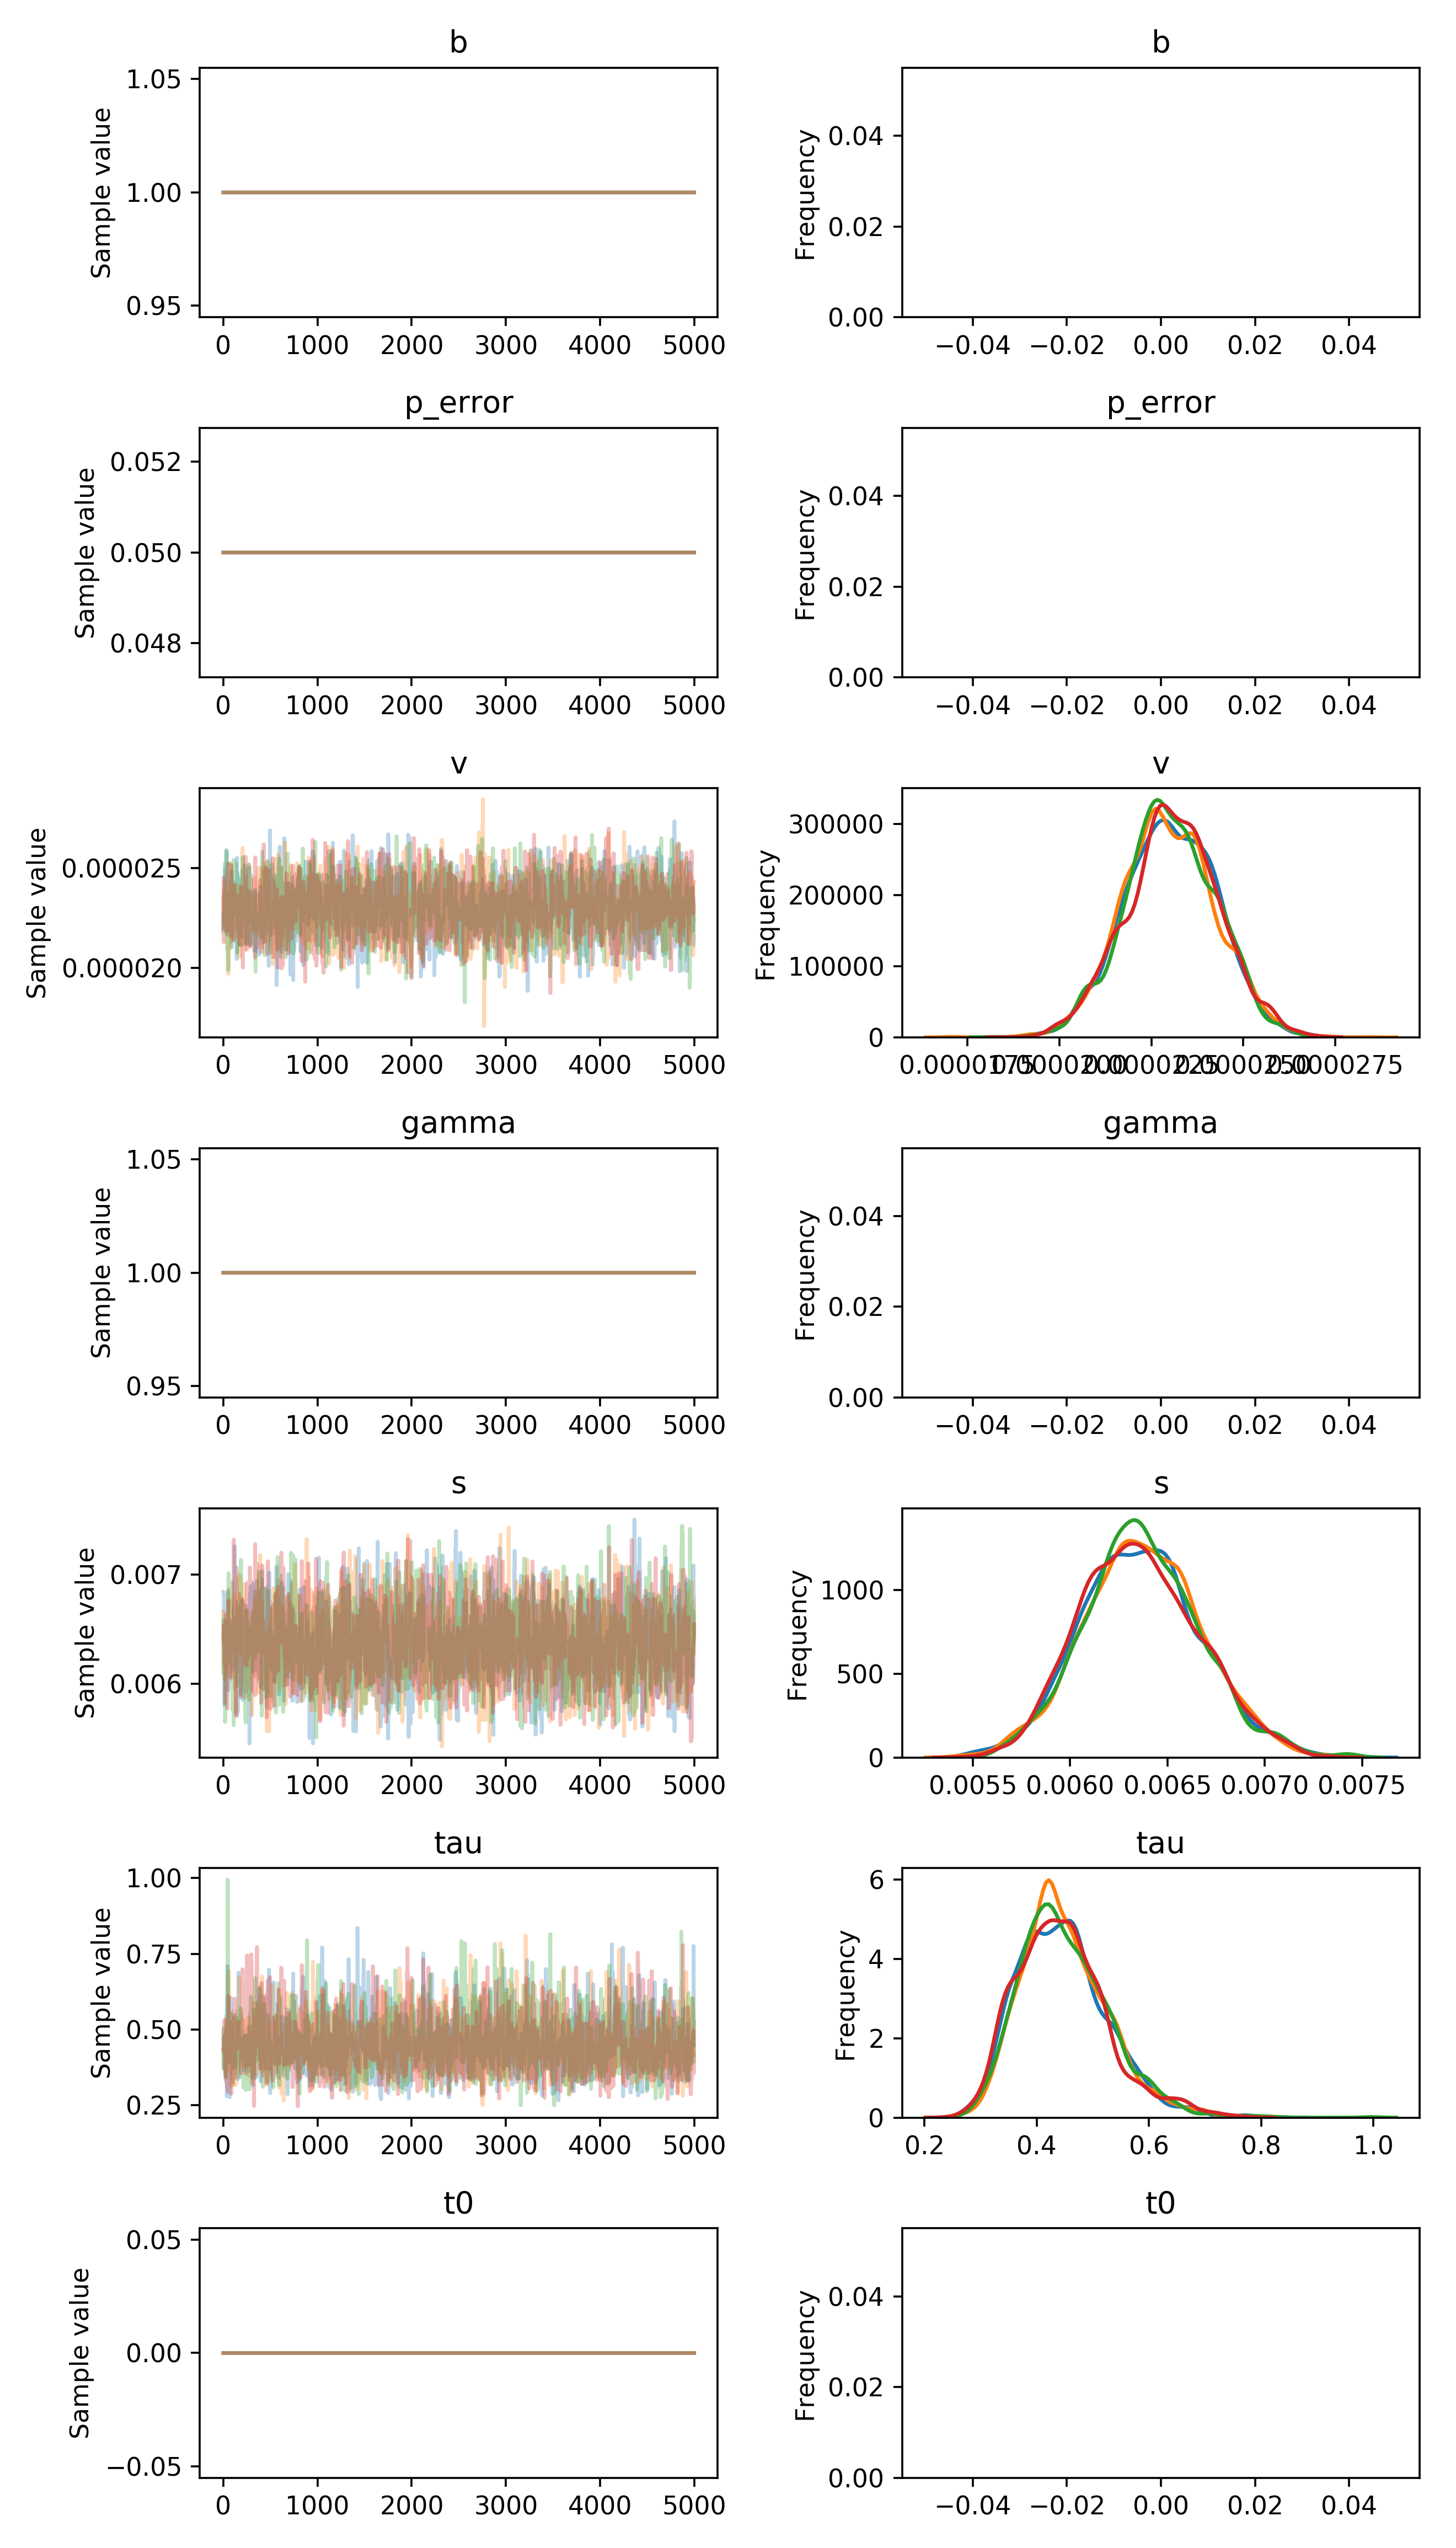

The data file committed next to this chart (first rows):
, b, p_error, v__0_0, gamma__0_0, s__0_0, tau__0_0, t0__0_0
0, 1.0, 0.05, 2.2723025683023192e-05, 1.0, 0.006842, 0.4671, 0.0
1, 1.0, 0.05, 2.19815712140927e-05, 1.0, 0.006842, 0.4671, 0.0
2, 1.0, 0.05, 2.215061702472035e-05, 1.0, 0.006842, 0.4671, 0.0
3, 1.0, 0.05, 2.215061702472035e-05, 1.0, 0.006832, 0.4671, 0.0
4, 1.0, 0.05, 2.215061702472035e-05, 1.0, 0.006832, 0.4671, 0.0
5, 1.0, 0.05, 2.215061702472035e-05, 1.0, 0.006832, 0.4671, 0.0
6, 1.0, 0.05, 2.215061702472035e-05, 1.0, 0.006832, 0.4671, 0.0
7, 1.0, 0.05, 2.215061702472035e-05, 1.0, 0.006195, 0.4671, 0.0
8, 1.0, 0.05, 2.3975394741000856e-05, 1.0, 0.006195, 0.3811, 0.0
9, 1.0, 0.05, 2.3975394741000856e-05, 1.0, 0.006195, 0.4598, 0.0
10, 1.0, 0.05, 2.3975394741000856e-05, 1.0, 0.006591, 0.3696, 0.0
11, 1.0, 0.05, 2.3975394741000856e-05, 1.0, 0.005809, 0.3696, 0.0
12, 1.0, 0.05, 2.3975394741000856e-05, 1.0, 0.005809, 0.3696, 0.0
13, 1.0, 0.05, 2.3975394741000856e-05, 1.0, 0.005809, 0.3696, 0.0
14, 1.0, 0.05, 2.3975394741000856e-05, 1.0, 0.006196, 0.4834, 0.0
15, 1.0, 0.05, 2.3975394741000856e-05, 1.0, 0.006729, 0.4834, 0.0
16, 1.0, 0.05, 2.3975394741000856e-05, 1.0, 0.006665, 0.4834, 0.0
17, 1.0, 0.05, 2.431619340865072e-05, 1.0, 0.006535, 0.4834, 0.0
18, 1.0, 0.05, 2.49828235934432e-05, 1.0, 0.006535, 0.4834, 0.0
19, 1.0, 0.05, 2.49828235934432e-05, 1.0, 0.006096, 0.3583, 0.0
20, 1.0, 0.05, 2.49828235934432e-05, 1.0, 0.006107, 0.3583, 0.0
21, 1.0, 0.05, 2.3339393686610294e-05, 1.0, 0.006107, 0.4173, 0.0
22, 1.0, 0.05, 2.3339393686610294e-05, 1.0, 0.006039, 0.4173, 0.0
23, 1.0, 0.05, 2.4030813500999032e-05, 1.0, 0.006039, 0.4173, 0.0
24, 1.0, 0.05, 2.4030813500999032e-05, 1.0, 0.006039, 0.3578, 0.0
25, 1.0, 0.05, 2.4030813500999032e-05, 1.0, 0.006048, 0.3578, 0.0
26, 1.0, 0.05, 2.4030813500999032e-05, 1.0, 0.006048, 0.3578, 0.0
27, 1.0, 0.05, 2.4030813500999032e-05, 1.0, 0.006048, 0.4332, 0.0
28, 1.0, 0.05, 2.2218140954979767e-05, 1.0, 0.006434, 0.4332, 0.0
29, 1.0, 0.05, 2.2218140954979767e-05, 1.0, 0.006434, 0.4332, 0.0
30, 1.0, 0.05, 2.2218140954979767e-05, 1.0, 0.006235, 0.4332, 0.0
31, 1.0, 0.05, 2.183100482736379e-05, 1.0, 0.006235, 0.548, 0.0
32, 1.0, 0.05, 2.183100482736379e-05, 1.0, 0.006235, 0.548, 0.0
33, 1.0, 0.05, 2.2412659498217367e-05, 1.0, 0.006282, 0.4795, 0.0
34, 1.0, 0.05, 2.552175600187486e-05, 1.0, 0.006282, 0.3436, 0.0
35, 1.0, 0.05, 2.5832323339296465e-05, 1.0, 0.006011, 0.3724, 0.0
36, 1.0, 0.05, 2.5832323339296465e-05, 1.0, 0.006011, 0.2795, 0.0
37, 1.0, 0.05, 2.367317818933302e-05, 1.0, 0.006011, 0.2795, 0.0
38, 1.0, 0.05, 2.367317818933302e-05, 1.0, 0.006011, 0.2795, 0.0
39, 1.0, 0.05, 2.16704859695691e-05, 1.0, 0.006011, 0.6079, 0.0
40, 1.0, 0.05, 2.1821951707262517e-05, 1.0, 0.006011, 0.3616, 0.0
41, 1.0, 0.05, 2.1866124812044188e-05, 1.0, 0.006504, 0.3466, 0.0
42, 1.0, 0.05, 2.1866124812044188e-05, 1.0, 0.006496, 0.3466, 0.0
43, 1.0, 0.05, 2.2168029226312236e-05, 1.0, 0.006496, 0.709, 0.0
44, 1.0, 0.05, 2.167295149040529e-05, 1.0, 0.00635, 0.709, 0.0
45, 1.0, 0.05, 2.167295149040529e-05, 1.0, 0.00635, 0.5921, 0.0
46, 1.0, 0.05, 2.167295149040529e-05, 1.0, 0.006418, 0.5921, 0.0
47, 1.0, 0.05, 2.321875163805432e-05, 1.0, 0.006418, 0.5921, 0.0
48, 1.0, 0.05, 2.321875163805432e-05, 1.0, 0.006846, 0.5921, 0.0
49, 1.0, 0.05, 2.321875163805432e-05, 1.0, 0.006846, 0.5921, 0.0
50, 1.0, 0.05, 2.321875163805432e-05, 1.0, 0.005999, 0.4699, 0.0
51, 1.0, 0.05, 2.34569517575568e-05, 1.0, 0.005944, 0.3268, 0.0
52, 1.0, 0.05, 2.34569517575568e-05, 1.0, 0.006244, 0.3268, 0.0
53, 1.0, 0.05, 2.34569517575568e-05, 1.0, 0.00621, 0.3268, 0.0
54, 1.0, 0.05, 2.34569517575568e-05, 1.0, 0.00621, 0.3268, 0.0
55, 1.0, 0.05, 2.3910047471374464e-05, 1.0, 0.006359, 0.5979, 0.0
56, 1.0, 0.05, 2.3910047471374464e-05, 1.0, 0.006359, 0.3586, 0.0
57, 1.0, 0.05, 2.3910047471374464e-05, 1.0, 0.006266, 0.3586, 0.0
58, 1.0, 0.05, 2.3910047471374464e-05, 1.0, 0.006032, 0.3586, 0.0
59, 1.0, 0.05, 2.3910047471374464e-05, 1.0, 0.006032, 0.3586, 0.0
... 19,940 more rows
